The GitHub repository Peretus/meridian contains a labelled image folder "data" with 2 categories: anchorage, not anchorage. Examples follow, each with its label.

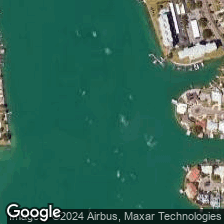
Label: anchorage

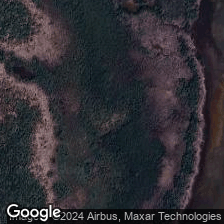
Label: not anchorage

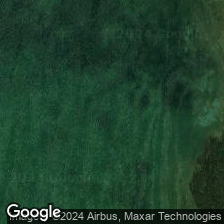
Label: not anchorage

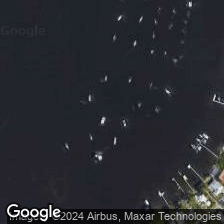
Label: anchorage

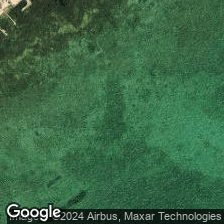
Label: not anchorage

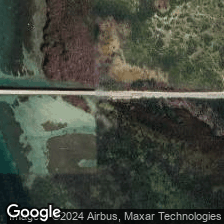
Label: not anchorage
